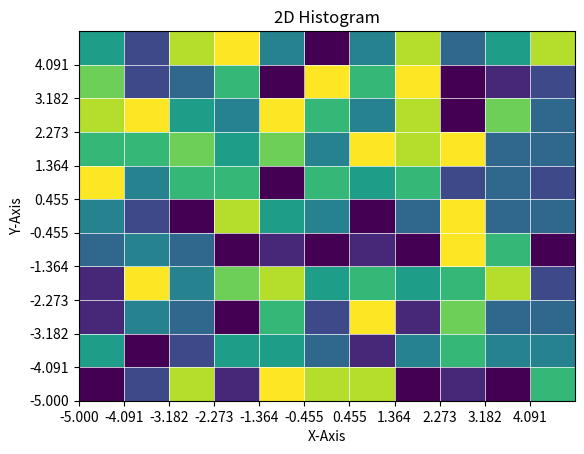

Python code for this plot:
import numpy as np
import matplotlib.pyplot as plt

class Histogram2D:
    """
    Class for creating and manipulating a 2D histogram.
    """

    def __init__(self, num_bins_x, num_bins_y, x_range, y_range):
        """
        Initialize a new Histogram2D instance.

        :param:
            num_bins_x (int): Number of bins in the X-direction.
            num_bins_y (int): Number of bins in the Y-direction.
            x_range (numpy.ndarray): Range of values for the X-axis.
            y_range (numpy.ndarray): Range of values for the Y-axis.
        """

        self.num_bins_x = num_bins_x
        self.num_bins_y = num_bins_y

        self.nCells = num_bins_x * num_bins_y

        self.x_range = x_range
        self.size_x = x_range[-1]
        self.cell_size_x = 2 * self.size_x / (self.num_bins_x)
        self.x_center_range = np.linspace(self.x_range[0] + self.cell_size_x / 2, self.x_range[-1] - self.cell_size_x / 2, self.num_bins_x)

        self.y_range = y_range
        self.size_y = y_range[-1]
        self.cell_size_y = 2 * self.size_y / (self.num_bins_y)
        self.y_center_range = self.y_range + self.cell_size_y / 2 - 1

        self.histogram = np.zeros(num_bins_x * num_bins_y, dtype=float)

    @property
    def histogram_2d(self):
        """
        Get the 2D histogram data as a NumPy array.

        :returns:
            numpy.ndarray: The 2D histogram data.
        """
        return self.histogram.reshape((self.num_bins_x, self.num_bins_y))

    @histogram_2d.setter
    def histogram_2d(self, histogram_2d):
        """
        Set the 2D histogram data.

        :param:
            histogram_2d (numpy.ndarray): A 2D NumPy array containing the new histogram data.

        :raises:
            ValueError: If the provided histogram_2d has a different shape than the initialized histogram grid.

        """
        if histogram_2d.shape == (self.num_bins_x, self.num_bins_y):
            self.histogram = histogram_2d.flatten()
        else:
            raise ValueError("The provided histogram_2d must have the same shape as the initialized histogram grid.")

    @property
    def histogram_1d(self):
        """
        Get the histogram data as a 1D NumPy array.

        :returns:
            numpy.ndarray: The 1D histogram data.
        """
        return self.histogram

    @histogram_1d.setter
    def histogram_1d(self, histogram_1d):
        """
        Set the 1D histogram data.

        :param:
            histogram_1d (numpy.ndarray): A 1D NumPy array containing the new histogram data.

        :raises:
            ValueError: If the provided histogram_1d has a different size than the initialized histogram.
        """
        if histogram_1d.size == self.histogram.size:
            self.histogram = histogram_1d
        else:
            raise ValueError("The provided histogram_1d must have the same size as the initialized histogram.")

    def plot_histogram(self):
        """
        Plot the 2D histogram using Matplotlib.
        """
        plt.xlabel('X-Axis')
        plt.ylabel('Y-Axis')
        plt.title('2D Histogram')
        ax = plt.gca()
        ax.grid(color='w', linestyle='-', linewidth=0.5)
        ax.set_xlim([self.x_range[0], self.x_range[-1]])
        ax.set_ylim([self.y_range[0], self.y_range[-1]])
        ax.set_xticks(np.arange(self.x_range[0], self.x_range[-1], self.cell_size_x))
        ax.set_yticks(np.arange(self.y_range[0], self.y_range[-1], self.cell_size_y))

        plt.imshow(self.histogram_2d, extent=[self.x_range[0], self.x_range[-1], self.y_range[0], self.y_range[-1]], origin='lower', aspect='auto')

        plt.show()

    @property
    def element(self):
        """
        Property to access individual elements of the histogram using range values.

        :returns:
            ElementAccessor: An instance of ElementAccessor for getting and setting individual elements by range.
        """
        class ElementAccessor:
            def __init__(self, histogram, num_bins_x, num_bins_y, x_range, y_range):
                self.histogram = histogram
                self.num_bins_x = num_bins_x
                self.x_range = x_range
                self.y_range = y_range
                self.size_x = x_range[-1]
                self.cell_size_x = 2 * self.size_x / (self.num_bins_x - 1)
                self.num_bins_y = num_bins_y
                self.size_y = y_range[-1]
                self.cell_size_y = 2 * self.size_y / (self.num_bins_y - 1)

            def __getitem__(self, coordinates):
                x_coord, y_coord = coordinates
                x_bin = np.digitize(x_coord, self.x_range) - 1
                y_bin = np.digitize(y_coord, self.y_range) - 1
                if 0 <= x_bin < self.num_bins_x and 0 <= y_bin < len(self.histogram) // self.num_bins_x:
                    index = x_bin + y_bin * self.num_bins_x
                    return self.histogram[index]
                else:
                    raise ValueError("Bin coordinates are out of bounds")

            def __setitem__(self, coordinates, value):
                x_coord, y_coord = coordinates
                # x_bin = np.digitize(x_coord, self.x_range)
                # y_bin = np.digitize(y_coord, self.y_range)
                x_bin=round((x_coord + self.size_x) / self.cell_size_x)
                y_bin=round((y_coord + self.size_y) / self.cell_size_y)
                if 0 <= x_bin < self.num_bins_x and 0 <= y_bin < self.num_bins_x:
                    index = x_bin + y_bin * self.num_bins_x
                    self.histogram[index] = value
                else:
                    raise ValueError("Bin coordinates are out of bounds")

        return ElementAccessor(self.histogram, self.num_bins_x, self.num_bins_y, self.x_range, self.y_range)

    def __mul__(self, other_histogram):
        """
        Multiply two Histogram2D objects element-wise using the * operator.

        :param:
            other_histogram (Histogram2D): Another Histogram2D object to be multiplied with.

        :raises:
            ValueError: If the provided histogram has a different shape than the current histogram.
        """
        if (self.num_bins_x, self.num_bins_y) != (other_histogram.num_bins_x, other_histogram.num_bins_y):
            raise ValueError("Histograms must have the same shape for element-wise multiplication.")

        result = Histogram2D(self.num_bins_x, self.num_bins_y, self.x_range, self.y_range)
        result.histogram = self.histogram * other_histogram.histogram
        return result


if __name__ == "__main__":
    # Create a Histogram2D instance
    num_bins_x = 11
    num_bins_y = 11
    x_range = np.linspace(-5, 5, num_bins_x )
    y_range = np.linspace(-5, 5, num_bins_y )
    hist = Histogram2D(num_bins_x, num_bins_y, x_range, y_range)

    print("x_range: ", x_range)
    print("y_range: ", y_range)

    hist.histogram_2d[1,2]=1
    hist.element[1,2]=1
    hist.plot_histogram()
    plt.pause(5)

    # Modify individual elements using range values
    hist.element[-2.5, 5] = 100  # Set the value at (0.2, 0.3)
    value = hist.element[0,0]
    print(f"Updated value at (0.2, 0.3): {value}")

    # Get the entire 2D histogram and set a new one
    hist_data = hist.histogram_2d
    print("2D Histogram Data:")
    print(hist_data)

    print("1D Histogram Data:")
    print(hist.histogram_1d)

    new_histogram_data = np.random.randint(0, 10, (num_bins_x, num_bins_y))
    hist.histogram_2d = new_histogram_data

    # Plot the 2D histogram
    hist.plot_histogram()

    # Access individual elements using 1D index
    value_1d = hist.histogram_1d[42]
    print(f"Value at 1D index 42: {value_1d}")

    # Modify individual elements using 1D index
    hist.histogram_1d[42] = 99
    value_1d = hist.histogram_1d[42]
    print(f"Updated value at 1D index 42: {value_1d}")
